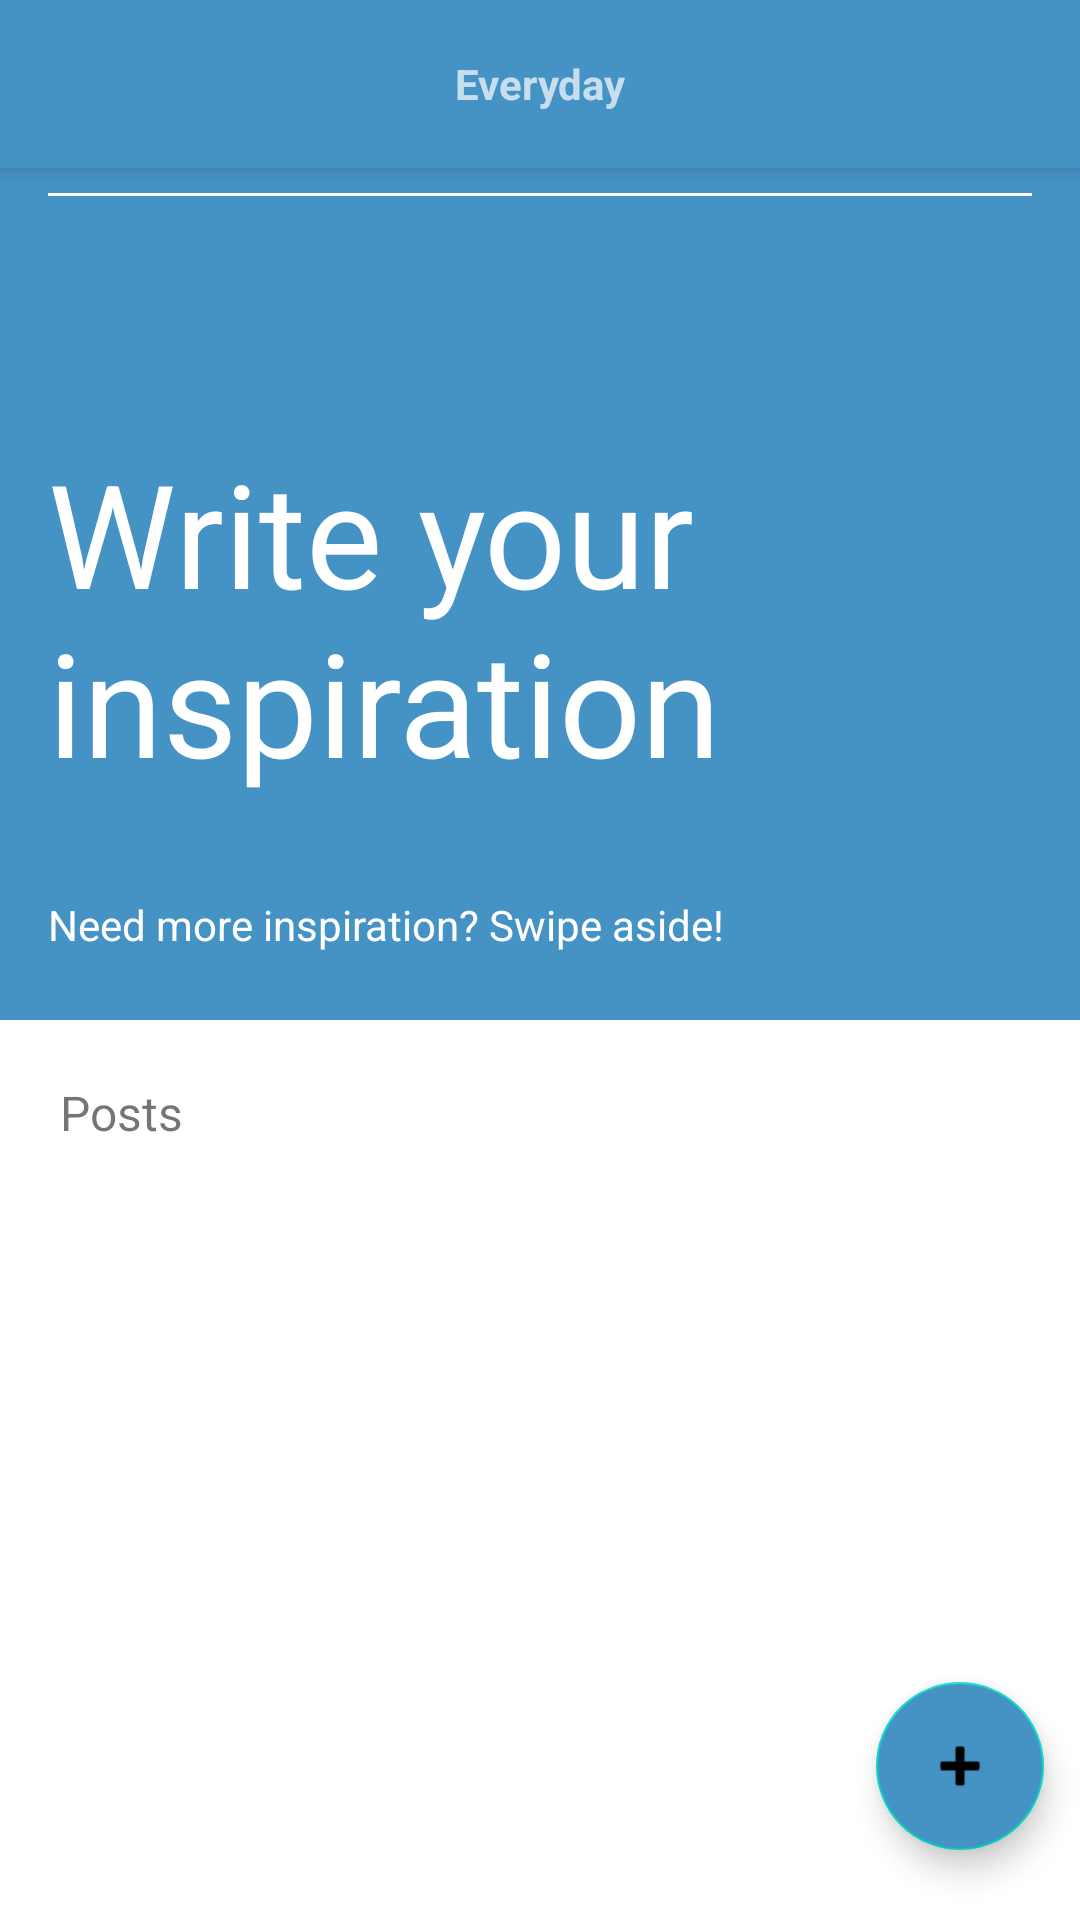

The Android layout XML behind this screen, and the referenced resources:
<!-- AndroidManifest.xml: activity theme Theme.LittleDiary.NoActionBar -->
<!-- res/layout/activity_main.xml -->
<?xml version="1.0" encoding="utf-8"?>
<androidx.constraintlayout.widget.ConstraintLayout xmlns:android="http://schemas.android.com/apk/res/android"
    xmlns:app="http://schemas.android.com/apk/res-auto"
    xmlns:tools="http://schemas.android.com/tools"
    android:id="@+id/mainConstraintWrapper"
    android:layout_width="match_parent"
    android:layout_height="match_parent"
    android:background="@color/main"
    tools:context=".MainActivity">

    <View
        android:id="@+id/view"
        android:layout_width="match_parent"
        android:layout_height="1dp"
        android:layout_marginStart="16dp"
        android:layout_marginTop="16dp"
        android:layout_marginEnd="16dp"
        android:background="@android:color/white"
        app:layout_constraintEnd_toEndOf="parent"
        app:layout_constraintStart_toStartOf="parent"
        app:layout_constraintTop_toBottomOf="@+id/textView" />

    <TextView
        android:id="@+id/textView2"
        android:layout_width="match_parent"
        android:layout_height="wrap_content"
        android:layout_marginStart="16dp"
        android:layout_marginTop="80dp"
        android:layout_marginEnd="16dp"
        android:text="Write your inspiration"
        android:textColor="@color/white"
        android:textSize="48sp"
        app:layout_constraintEnd_toEndOf="parent"
        app:layout_constraintHorizontal_bias="0.0"
        app:layout_constraintStart_toStartOf="parent"
        app:layout_constraintTop_toBottomOf="@+id/view" />

    <TextView
        android:id="@+id/textView3"
        android:layout_width="match_parent"
        android:layout_height="wrap_content"
        android:layout_marginStart="16dp"
        android:layout_marginEnd="16dp"
        android:layout_marginBottom="16dp"
        android:text="Need more inspiration? Swipe aside!"
        android:textColor="@color/white"
        app:layout_constraintBottom_toTopOf="@+id/linearLayout5"
        app:layout_constraintEnd_toEndOf="parent"
        app:layout_constraintStart_toStartOf="parent"
        app:layout_constraintTop_toBottomOf="@+id/textView2"
        app:layout_constraintVertical_bias="0.84000003" />


    <TextView
        android:id="@+id/textView"
        android:layout_width="wrap_content"
        android:layout_height="wrap_content"
        android:layout_marginStart="16dp"
        android:layout_marginTop="16dp"
        android:text="Date"
        android:textColor="@color/white"
        android:textSize="24sp"
        app:layout_constraintStart_toStartOf="parent"
        app:layout_constraintTop_toTopOf="parent" />

    <TextView
        android:id="@+id/textView4"
        android:layout_width="wrap_content"
        android:layout_height="wrap_content"
        android:layout_marginStart="16dp"
        android:text="Day"
        android:textColor="@color/white"
        android:textSize="8sp"
        app:layout_constraintStart_toEndOf="@+id/textView"
        app:layout_constraintTop_toTopOf="@+id/textView" />

    <TextView
        android:id="@+id/textView5"
        android:layout_width="wrap_content"
        android:layout_height="wrap_content"
        android:layout_marginStart="16dp"
        android:layout_marginTop="8dp"
        android:text="Month Year"
        android:textColor="@color/white"
        android:textSize="8sp"
        app:layout_constraintBottom_toBottomOf="@+id/textView"
        app:layout_constraintStart_toEndOf="@+id/textView"
        app:layout_constraintTop_toBottomOf="@+id/textView4" />

    <androidx.drawerlayout.widget.DrawerLayout xmlns:android="http://schemas.android.com/apk/res/android"
        xmlns:app="http://schemas.android.com/apk/res-auto"
        xmlns:tools="http://schemas.android.com/tools"
        android:layout_width="match_parent"
        android:layout_height="match_parent"
        android:id="@+id/drawer_layout"
        android:fitsSystemWindows="true"
        tools:context=".MainActivity"
        tools:openDrawer="start">

        <LinearLayout
            android:layout_width="match_parent"
            android:layout_height="match_parent"
            android:orientation="vertical">

            <androidx.appcompat.widget.Toolbar
                android:layout_width="match_parent"
                android:layout_height="?attr/actionBarSize"
                android:background="@color/main"
                android:id="@+id/toolbar"
                android:theme="@style/ThemeOverlay.AppCompat.Dark.ActionBar"
                app:popupTheme="@style/ThemeOverlay.AppCompat.Light"
                android:elevation="4dp">

                <TextView
                    android:layout_width="wrap_content"
                    android:layout_height="wrap_content"
                    android:text="Everyday"
                    android:textSize="14sp"
                    android:textStyle="bold"
                    android:layout_gravity="center"
                    android:id="@+id/toolbar_title"/>
            </androidx.appcompat.widget.Toolbar>

            <FrameLayout
                android:id="@+id/fragment_container"
                android:layout_width="match_parent"
                android:layout_height="match_parent"/>
        </LinearLayout>

        <com.google.android.material.navigation.NavigationView
            android:id="@+id/nav_view"
            android:layout_width="wrap_content"
            android:layout_height="match_parent"
            android:layout_gravity="start"
            android:fitsSystemWindows="true"
            app:headerLayout="@layout/nav_header"
            app:menu="@menu/drawer_menu" />

    </androidx.drawerlayout.widget.DrawerLayout>

    <com.google.android.material.floatingactionbutton.FloatingActionButton
        android:id="@+id/fabCreateDiaryEntry"
        android:layout_width="wrap_content"
        android:layout_height="wrap_content"
        android:backgroundTint="@color/main"
        android:clickable="true"
        app:layout_constraintBottom_toBottomOf="parent"
        app:layout_constraintEnd_toEndOf="parent"
        app:layout_constraintHorizontal_bias="0.96"
        app:layout_constraintStart_toStartOf="parent"
        app:layout_constraintTop_toTopOf="parent"
        app:layout_constraintVertical_bias="0.96"
        app:srcCompat="@android:drawable/ic_input_add" />

    <LinearLayout
        android:id="@+id/linearLayout5"
        android:layout_width="match_parent"
        android:layout_height="300dp"
        android:background="@color/white"
        android:orientation="horizontal"
        app:layout_constraintBottom_toBottomOf="parent"
        app:layout_constraintEnd_toEndOf="parent"
        app:layout_constraintStart_toStartOf="parent">

        <LinearLayout
            android:layout_width="match_parent"
            android:layout_height="wrap_content"
            android:orientation="vertical">

            <LinearLayout
                android:layout_width="match_parent"
                android:layout_height="wrap_content"
                android:orientation="vertical"
                android:padding="20dp">


                <RelativeLayout
                    android:layout_width="match_parent"
                    android:layout_height="wrap_content"
                    tools:ignore="UselessParent">

                    <TextView
                        android:layout_width="wrap_content"
                        android:layout_height="wrap_content"
                        android:text="Posts"
                        android:textSize="16sp" />

                </RelativeLayout>


                <androidx.recyclerview.widget.RecyclerView
                    android:id="@+id/entryRecyclerView"
                    android:layout_width="match_parent"
                    android:layout_height="match_parent">


                </androidx.recyclerview.widget.RecyclerView>
            </LinearLayout>
        </LinearLayout>

    </LinearLayout>
</androidx.constraintlayout.widget.ConstraintLayout>
<!-- res/layout/nav_header.xml (included above) -->
<?xml version="1.0" encoding="utf-8"?>
<LinearLayout xmlns:android="http://schemas.android.com/apk/res/android"
    android:orientation="vertical"
    android:layout_width="match_parent"
    android:layout_height="176dp"
    android:background="@color/main"
    android:gravity="bottom"
    android:padding="16dp"
    android:theme="@style/ThemeOverlay.AppCompat.Dark">

    <TextView
        android:layout_width="wrap_content"
        android:layout_height="wrap_content"
        android:text="L I T T L E \n D I A R Y"
        android:textSize="28dp"/>

</LinearLayout>
<!-- resources referenced by this layout -->
<resources>
  <color name="main">#4592C5</color>
  <color name="white">#FFFFFFFF</color>
  <style name="Theme.LittleDiary.NoActionBar">
          <item name="windowActionBar">false</item>
          <item name="windowNoTitle">true</item>
      </style>
</resources>
